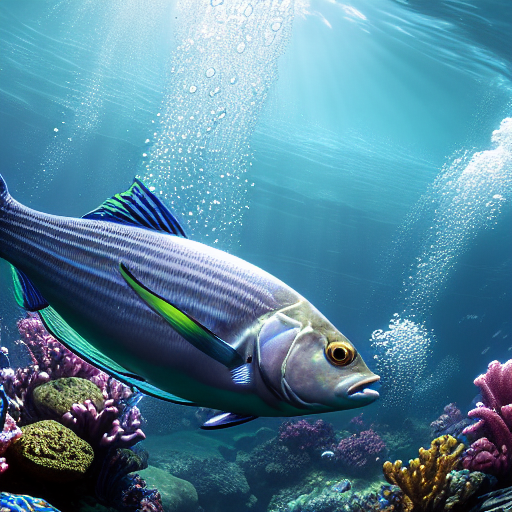
Generation parameters embedded in this image by AUTOMATIC1111 Stable Diffusion web UI or a fork of it (Forge, ...) (PNG 'parameters' text chunk):
masterpiece, best quality, an underwater "full-frame close-up photo of a fish", ("panoramic shot") with sharp, clean lines, grim, dripping, silver fish, trending on Artstation, 8k, photorealistic, hyper detailed, unreal engine 5, IMAX quality, cinematic, epic lighting, in the style of DOOM and Quake and Greg Rutkowski
Negative prompt: framed, frames, collage, three legs, lowres, bad anatomy, bad hands, text, error, missing fingers, extra digit, fewer digits, cropped, worst quality, low quality, normal quality, jpeg artifacts, signature, watermark, username, blurry, artist name, cropped headshot, colored photo, low angle, full body
Steps: 60, Sampler: DPM++ 2M Karras, CFG scale: 10, Seed: 3780875238, Size: 512x512, Model hash: 44bf0551